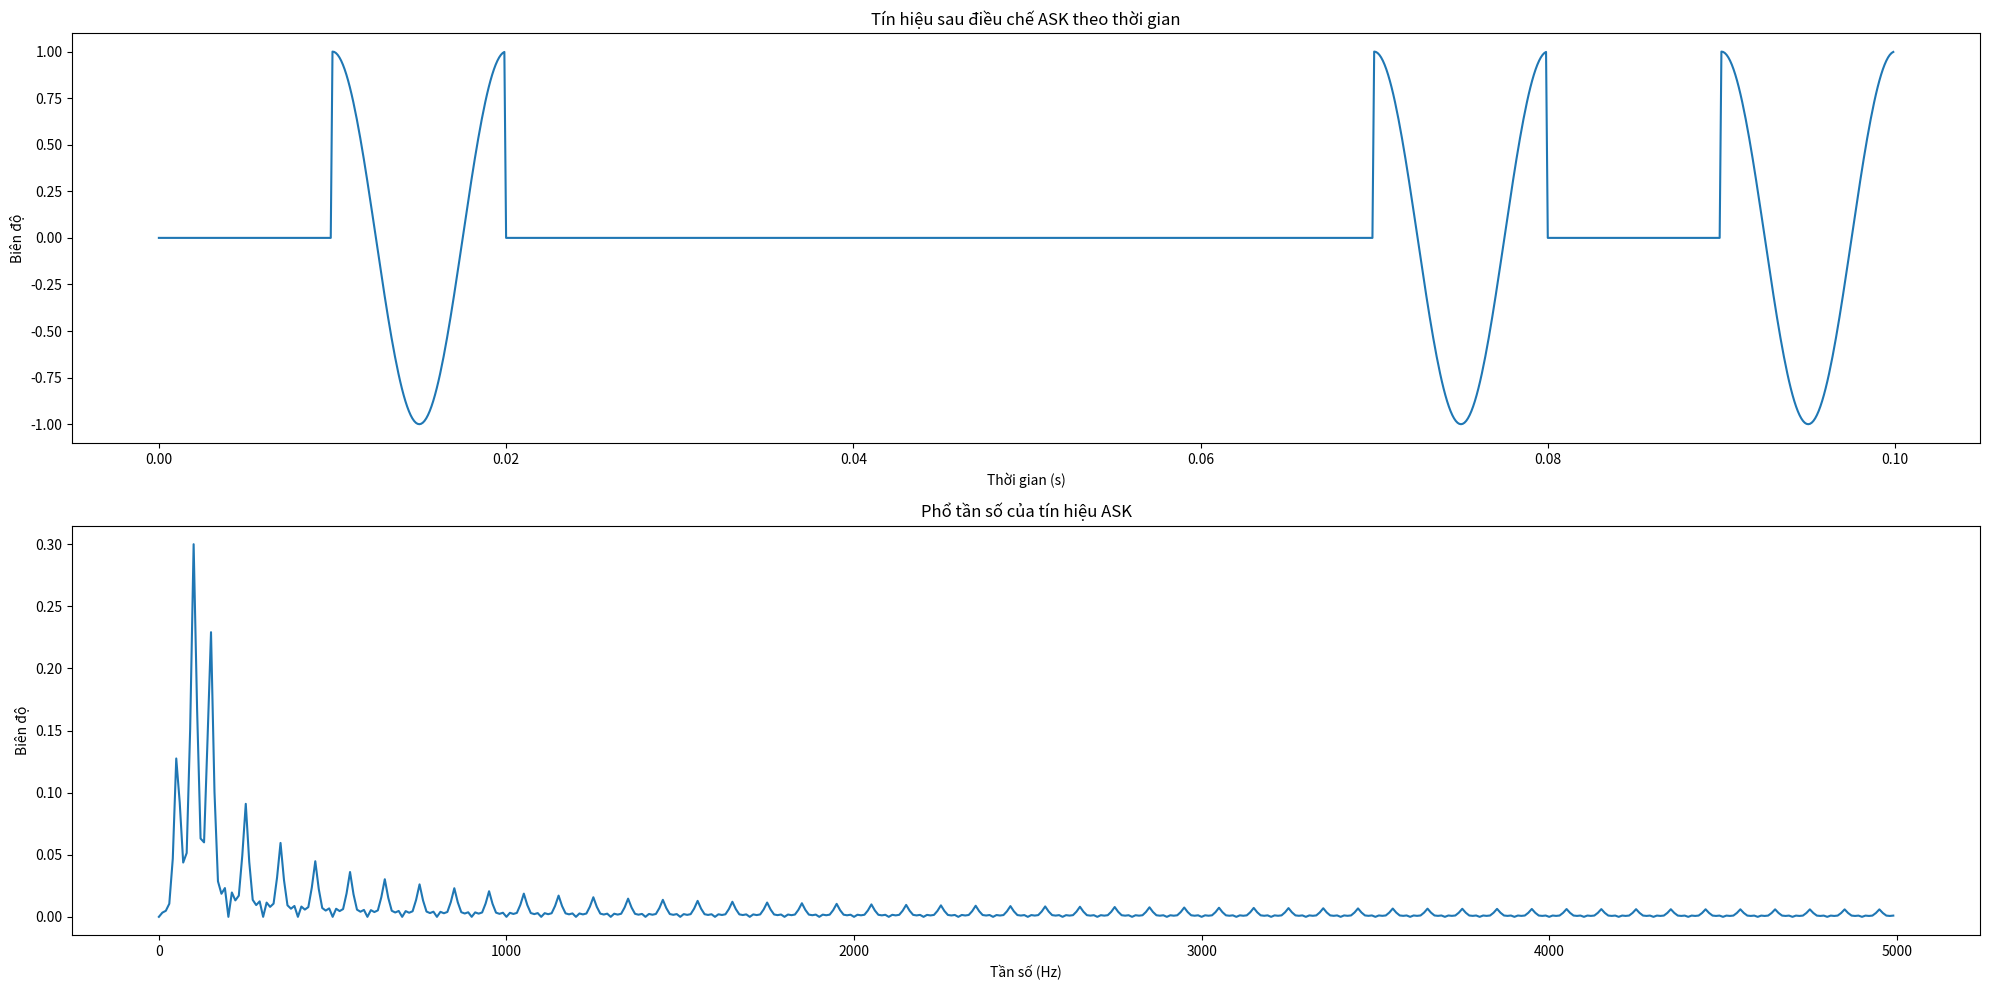
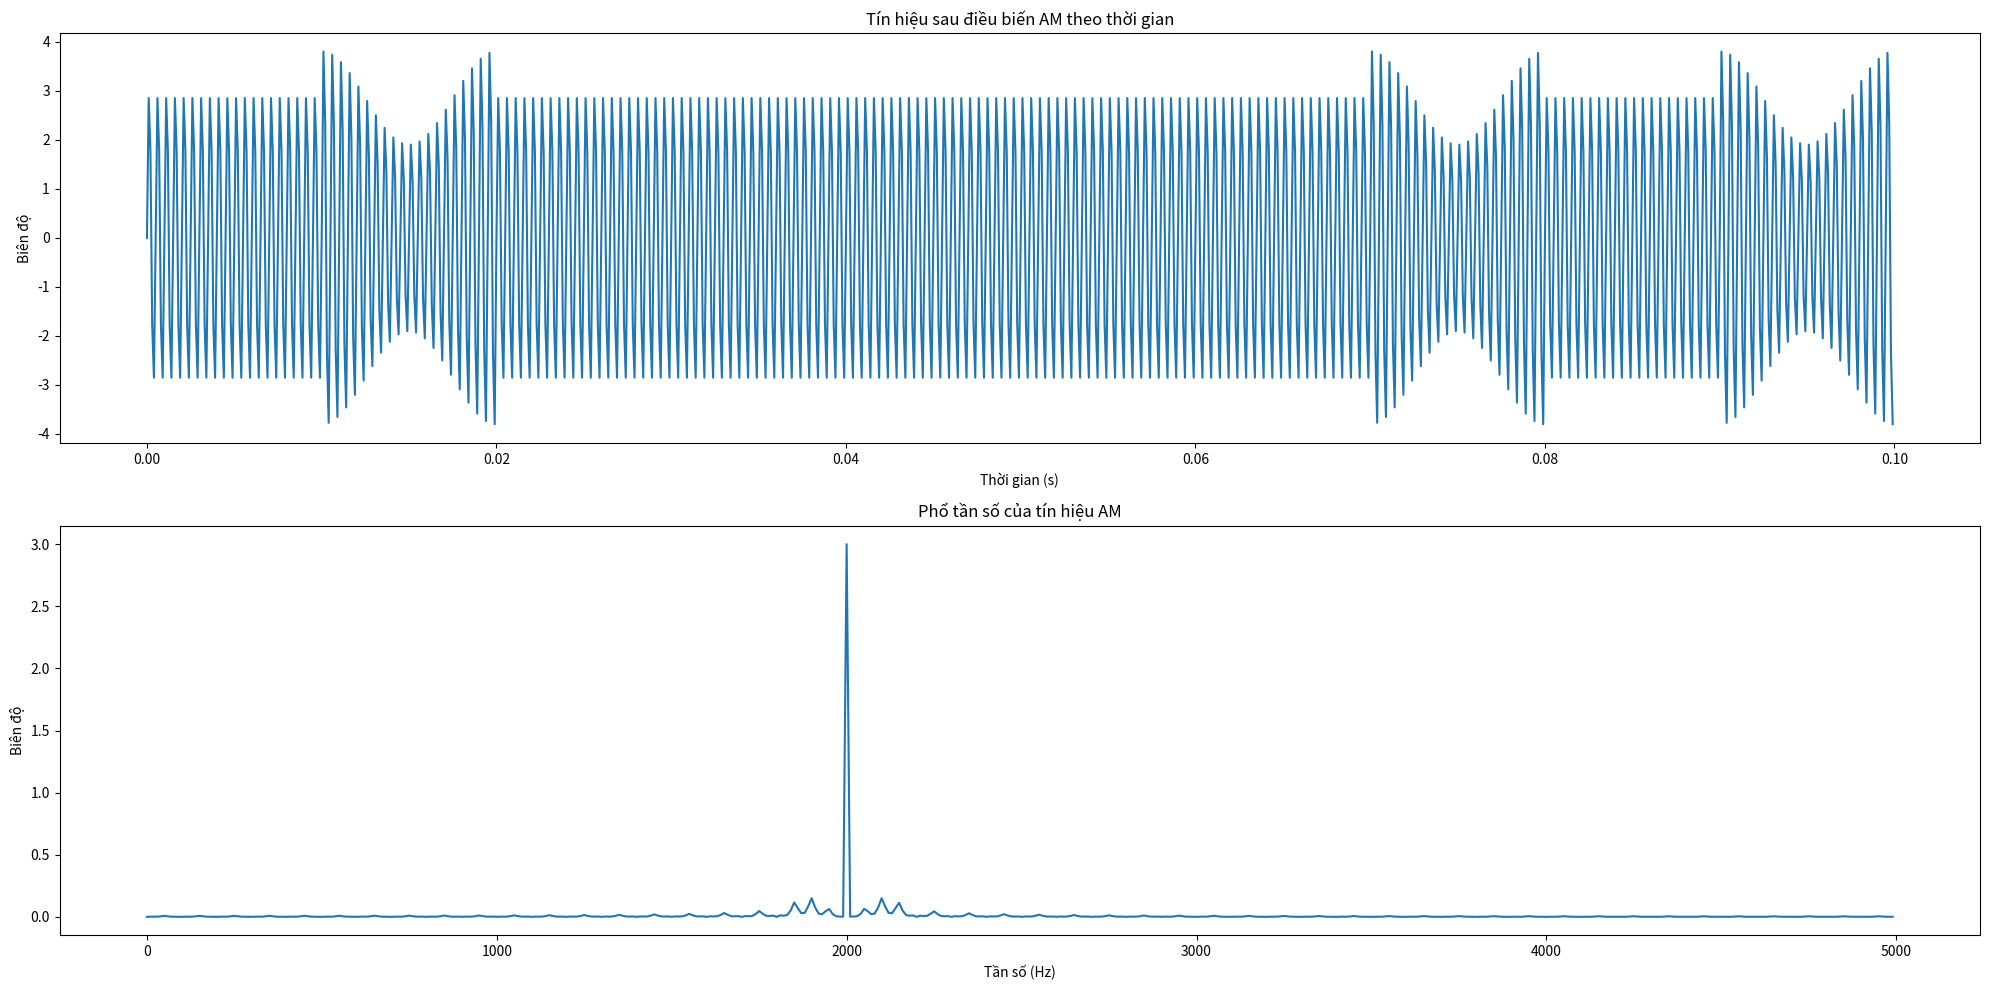
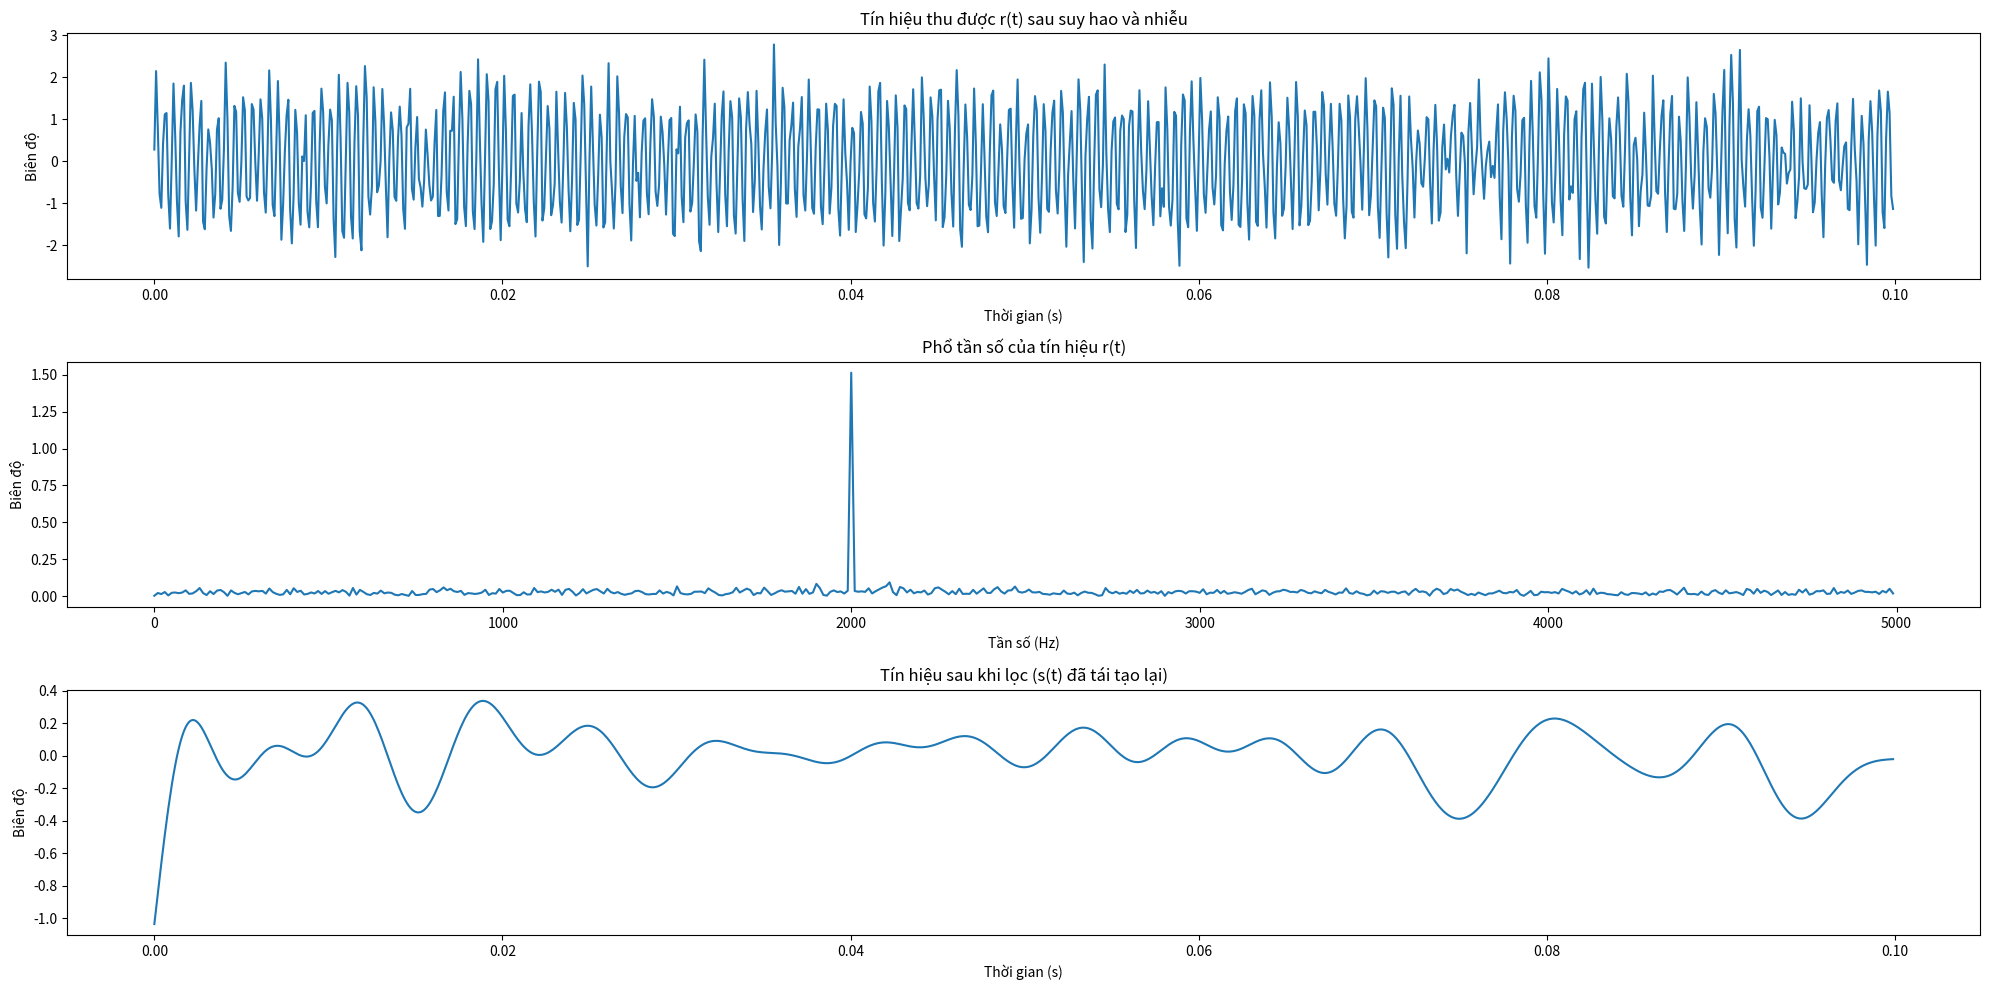
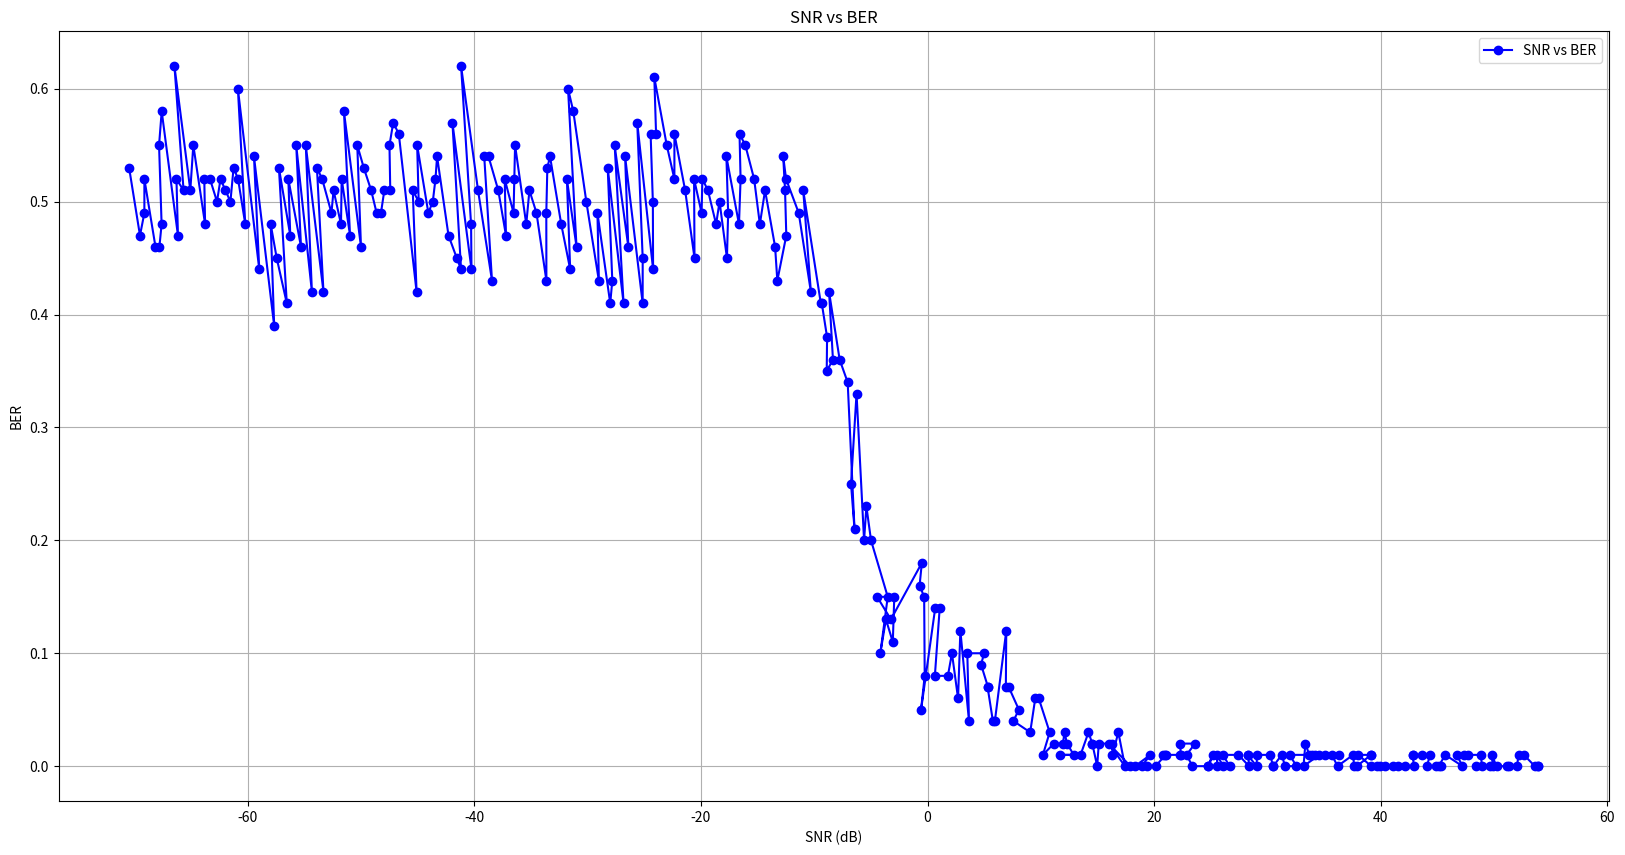

Python code for these plots, in order:
import numpy as np
import matplotlib.pyplot as plt
from scipy.signal import butter, filtfilt

class ASK:
	def __init__(self):
		# Thông số
		self.bit_rate = 100  # Tốc độ truyền bit (bit/s)
		self.n_bits = 10     # Số bit dữ liệu
		
		self.A = 1           # Biên độ của sóng cơ sở
		self.f = 100         # Tần số của sóng cơ sở (Hz)

		self.C = 3           # Biên độ của sóng mang
		self.f_c = 2000      # Tần số sóng mang (Hz)
		
		self.fs = 10000      # Tần số mẫu (samples per second)

		self.A_n = 0.2       # Cường độ nhiễu AWGN

		self.lo = 0.5        # Hệ số suy hao

		self.do_one()

	def do_one(self):
		# Thời gian và tín hiệu điều chế ASK
		self.omega0 = 2 * np.pi * self.f  # Tần số góc của sóng cơ sở
		self.omega_c = 2 * np.pi * self.f_c  # Tần số góc của sóng mang
		
		self.bit_sequence = np.random.randint(0, 2, self.n_bits)  # Tạo chuỗi 10 bit ngẫu nhiên
		
		self.T_bit = 1 / self.bit_rate  # Thời gian của 1 bit
		self.T = self.n_bits * self.T_bit    # Tổng thời gian cho tín hiệu điều chế
		self.t = np.linspace(0, self.T, int(self.T * self.fs), endpoint=False)  # Mảng thời gian mẫu

		# Điều chế ASK
		self.s = np.zeros_like(self.t)
		for i in range(self.n_bits):
			# Tạo sóng cho mỗi bit (bit = 0 hoặc bit = 1)
			start_time = i * self.T_bit
			end_time = (i + 1) * self.T_bit
			self.s[(self.t >= start_time) & (self.t < end_time)] = self.A * (self.bit_sequence[i] * np.cos(self.omega0 * self.t[(self.t >= start_time) & (self.t < end_time)]))

		# Sóng mang (tuy nhiên không dùng như này)
		# self.c = self.C * np.sin(self.omega_c * self.t)
		# Điều biến AM
		self.m = (self.C + self.s) * np.sin(self.omega_c * self.t)  # Tín hiệu AM

		# Tạo nhiễu AWGN
		self.noise = np.sqrt(self.A_n) * np.random.randn(len(self.t))  # Nhiễu Gaussian với cường độ A_n

		# Tín hiệu thu được sau suy hao và nhiễu
		self.r = self.lo * self.m + self.noise

		# Nhân tín hiệu thu được với sóng mang
		r_mult = self.r * np.sin(self.omega_c * self.t)

		# Bộ lọc tần số thấp (Low-pass filter)
		cutoff = 200   # Tần số cắt
		order = 10     # Độ dốc của bộ lọc
		b, a = butter(order, 2 * cutoff / self.fs, btype='low', analog=False)
		z = filtfilt(b, a, r_mult)

		self.s_reconstructed = (2 * z / self.lo) / self.C - self.C + (self.C - self.A)

		# Phân biệt bit 0 và 1 dựa vào năng lượng trong mỗi bit
		self.bit_decoded = []
		# self.vals = []
		for i in range(self.n_bits):
			start_time = i * self.T_bit
			end_time = (i + 1) * self.T_bit
			# Tính tích phân mức năng lượng của tín hiệu trong khoảng thời gian 1 bit
			z1 = np.trapz(y=np.square(self.s_reconstructed[(self.t >= start_time) & (self.t < end_time)]), x=self.t[(self.t >= start_time) & (self.t < end_time)])
			# for _ in range(self.fs // self.bit_rate):
			# 	self.vals.append(z1)
			# z1 *= (self.fs / self.f)
			# So sánh với ngưỡng để xác định bit
			# def get_val(x):
			# 	coef = 4 * np.pi * self.f
			# 	return (np.sin(coef * x) + coef * x) / (2 * coef)
			
			# decide = get_val(end_time) - get_val(start_time)
			decide = 0.0004 # hardcode cba
			if z1 > decide: 
				self.bit_decoded.append(1)
			else:
				self.bit_decoded.append(0)

		bit_error = np.sum(self.bit_sequence != self.bit_decoded)  # Tính số bit bị lỗi
		self.ber = bit_error / self.n_bits  # Tỷ lệ bit bị lỗi

	def part_a(self):
		# Vẽ tín hiệu theo thời gian
		plt.figure(figsize=(20, 10))
		plt.subplot(2, 1, 1)
		plt.plot(self.t, self.s)
		plt.title('Tín hiệu sau điều chế ASK theo thời gian')
		plt.xlabel('Thời gian (s)')
		plt.ylabel('Biên độ')

		# Tính và vẽ phổ tần số của tín hiệu
		S_f = np.fft.fft(self.s)
		frequencies = np.fft.fftfreq(len(self.t), 1 / self.fs)

		# Chỉ lấy phổ 1 phía (single-sided spectrum)
		half_range = len(frequencies) // 2
		S_f = S_f[:half_range]
		frequencies = frequencies[:half_range]

		plt.subplot(2, 1, 2)
		plt.plot(frequencies, 2 * np.abs(S_f) / len(self.s))  # Biểu diễn phổ tần số
		plt.title('Phổ tần số của tín hiệu ASK')
		plt.xlabel('Tần số (Hz)')
		plt.ylabel('Biên độ')

		plt.tight_layout()
		plt.show()
	
	def part_b(self):
		plt.figure(figsize=(20, 10))

		plt.subplot(2, 1, 1)
		plt.plot(self.t, self.m)
		plt.title('Tín hiệu sau điều biến AM theo thời gian')
		plt.xlabel('Thời gian (s)')
		plt.ylabel('Biên độ')

		# Tính và vẽ phổ tần số của tín hiệu
		M_f = np.fft.fft(self.m)
		frequencies = np.fft.fftfreq(len(self.t), 1 / self.fs)

		# Chỉ lấy phổ 1 phía (single-sided spectrum)
		half_range = len(frequencies) // 2
		M_f = M_f[:half_range]
		frequencies = frequencies[:half_range]

		plt.subplot(2, 1, 2)
		plt.plot(frequencies, 2 * np.abs(M_f) / len(self.m))  # Biểu diễn phổ tần số
		plt.title('Phổ tần số của tín hiệu AM')
		plt.xlabel('Tần số (Hz)')
		plt.ylabel('Biên độ')

		plt.tight_layout()
		plt.show()

	def part_c(self):
		plt.figure(figsize=(20, 10))

		plt.subplot(3, 1, 1)
		plt.plot(self.t, self.r)
		plt.title('Tín hiệu thu được r(t) sau suy hao và nhiễu')
		plt.xlabel('Thời gian (s)')
		plt.ylabel('Biên độ')

		R_f = np.fft.fft(self.r)
		frequencies = np.fft.fftfreq(len(self.t), 1 / self.fs)
		half_range = len(frequencies) // 2
		R_f = R_f[:half_range]
		frequencies = frequencies[:half_range]

		plt.subplot(3, 1, 2)
		plt.plot(frequencies, 2 * np.abs(R_f) / len(self.r))
		plt.title('Phổ tần số của tín hiệu r(t)')
		plt.xlabel('Tần số (Hz)')
		plt.ylabel('Biên độ')

		plt.subplot(3, 1, 3)
		plt.plot(self.t, self.s_reconstructed)
		plt.title('Tín hiệu sau khi lọc (s(t) đã tái tạo lại)')
		plt.xlabel('Thời gian (s)')
		plt.ylabel('Biên độ')

		plt.tight_layout()
		plt.show()

	def part_c_b(self):
		plt.figure(figsize=(20, 10))

		plt.subplot(2, 1, 1)
		plt.plot(self.t, self.s)
		plt.title('Tín hiệu sau điều chế ASK theo thời gian')
		plt.xlabel('Thời gian (s)')
		plt.ylabel('Biên độ')

		plt.subplot(2, 1, 2)
		plt.plot(self.t, self.s_reconstructed)
		plt.title('Tín hiệu sau khi lọc (s(t) đã tái tạo lại)')
		plt.xlabel('Thời gian (s)')
		plt.ylabel('Biên độ')

		plt.tight_layout()
		plt.show()

	def part_d_b(self):

		plt.figure(figsize=(20, 10))

		plt.subplot(3, 1, 1)
		plt.plot(self.t, self.s)
		plt.title('Tín hiệu sau điều chế ASK theo thời gian')
		plt.xlabel('Thời gian (s)')
		plt.ylabel('Biên độ')

		plt.subplot(3, 1, 2)
		plt.plot(self.t, self.s_reconstructed)
		plt.title('Tín hiệu sau khi lọc (s(t) đã tái tạo lại)')
		plt.xlabel('Thời gian (s)')
		plt.ylabel('Biên độ')

		plt.subplot(3, 1, 3)
		plt.plot(self.t, self.vals)
		plt.title('Tích phân s(t))')
		plt.xlabel('Thời gian (s)')
		plt.ylabel('Biên độ')

		plt.tight_layout()
		plt.show()

	def part_d(self):
		print("Dữ liệu gốc: ", self.bit_sequence)
		print("Dữ liệu sau giải điều chế: ", self.bit_decoded)
		print(f"Tỷ lệ bit bị lỗi (BER): {self.ber:.4f}")

	def part_e(self):
		self.n_bits = 100
		A_ns = [1e-6]
		for _ in range(300):
			A_ns.append(A_ns[-1] * 1.1)
		bers = []
		snrs = []
		for A_n in A_ns:
			self.A_n = A_n
			self.do_one()
			signal_power = np.mean(self.s ** 2)
			noise_power = np.mean(self.noise ** 2)
			snr_linear = signal_power / noise_power
			snr_db = 10 * np.log10(snr_linear)
			bers.append(self.ber)
			snrs.append(snr_db)
		
		plt.figure(figsize=(20, 10))
		plt.plot(snrs, bers, marker='o', linestyle='-', color='b', label='SNR vs BER')

		plt.xlabel('SNR (dB)')
		plt.ylabel('BER')
		plt.title('SNR vs BER')
		plt.grid(True)

		plt.legend()

		plt.show()

def main():
	a = ASK()
	a.part_a()
	a.part_b()
	a.part_c()
	a.part_d()
	a.part_e()

main()